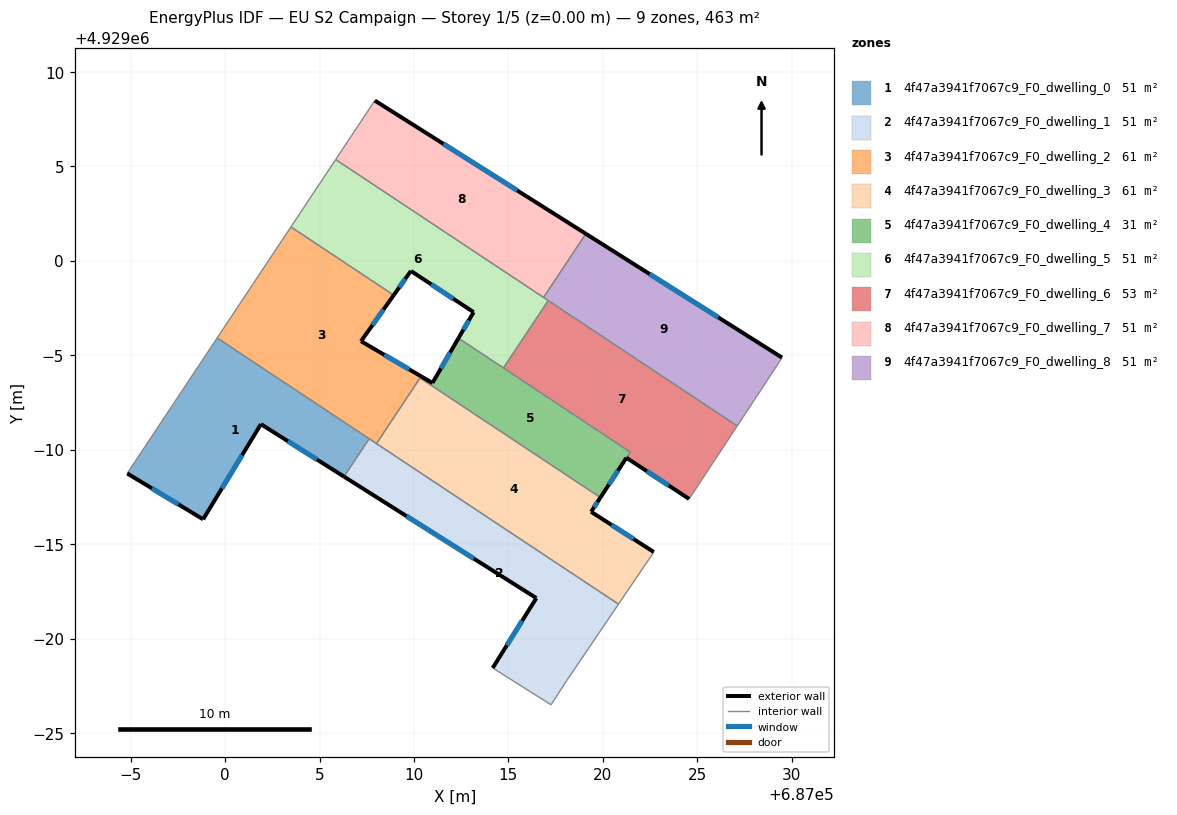
=== STOREY PLAN SPEC (per zone: floor XY polygon, exterior-wall plan segments, windows/doors) ===
zone 1: 4f47a3941f7067c9_F0_dwelling_0  (51.5 m²)
  floor: (687007.63, 4928990.59) (687006.30, 4928988.58) (687001.90, 4928991.36) (686998.84, 4928986.32) (686994.82, 4928988.75) (686999.58, 4928995.92)
  exterior wall: (686994.82, 4928988.75) – (686998.84, 4928986.32)  [4.7 m]
    window: (686996.13, 4928987.96) – (686997.53, 4928987.11)  [1.7 m²]
  exterior wall: (687001.90, 4928991.36) – (687006.30, 4928988.58)  [5.2 m]
    window: (687003.33, 4928990.46) – (687004.87, 4928989.48)  [1.9 m²]
  exterior wall: (686998.84, 4928986.32) – (687001.90, 4928991.36)  [5.9 m]
    window: (686999.83, 4928987.96) – (687000.90, 4928989.72)  [2.2 m²]
  interior walls: 3
zone 2: 4f47a3941f7067c9_F0_dwelling_1  (51.5 m²)
  floor: (687020.83, 4928981.83) (687018.08, 4928977.77) (687017.26, 4928976.50) (687014.17, 4928978.45) (687016.48, 4928982.15) (687006.30, 4928988.58) (687007.63, 4928990.59)
  exterior wall: (687016.48, 4928982.15) – (687014.17, 4928978.45)  [4.4 m]
    window: (687015.73, 4928980.95) – (687014.92, 4928979.65)  [1.6 m²]
  exterior wall: (687006.30, 4928988.58) – (687016.48, 4928982.15)  [12.0 m]
    window: (687009.61, 4928986.49) – (687013.17, 4928984.24)  [4.4 m²]
  interior walls: 6
zone 3: 4f47a3941f7067c9_F0_dwelling_2  (61.0 m²)
  floor: (687008.93, 4928998.19) (687007.26, 4928995.84) (687007.20, 4928995.75) (687010.98, 4928993.54) (687010.91, 4928993.42) (687010.32, 4928993.80) (687008.02, 4928990.33) (686999.58, 4928995.92) (687003.48, 4929001.80)
  exterior wall: (687007.26, 4928995.84) – (687008.93, 4928998.19)  [2.9 m]
    window: (687007.80, 4928996.60) – (687008.39, 4928997.42)  [1.1 m²]
  exterior wall: (687007.20, 4928995.75) – (687007.26, 4928995.84)  [0.1 m]
  exterior wall: (687010.98, 4928993.54) – (687007.20, 4928995.75)  [4.4 m]
    window: (687009.75, 4928994.26) – (687008.43, 4928995.03)  [1.6 m²]
  interior walls: 7
zone 4: 4f47a3941f7067c9_F0_dwelling_3  (60.8 m²)
  floor: (687019.87, 4928987.47) (687019.38, 4928986.72) (687022.70, 4928984.59) (687020.83, 4928981.83) (687008.02, 4928990.33) (687010.32, 4928993.81)
  exterior wall: (687022.70, 4928984.59) – (687019.38, 4928986.72)  [3.9 m]
    window: (687021.62, 4928985.28) – (687020.46, 4928986.03)  [1.4 m²]
  exterior wall: (687019.38, 4928986.72) – (687019.87, 4928987.47)  [0.9 m]
    window: (687019.54, 4928986.96) – (687019.71, 4928987.23)  [0.3 m²]
  interior walls: 5
zone 5: 4f47a3941f7067c9_F0_dwelling_4  (31.2 m²)
  floor: (687021.45, 4928989.88) (687019.87, 4928987.47) (687010.91, 4928993.42) (687010.98, 4928993.54) (687012.36, 4928995.91)
  exterior wall: (687012.36, 4928995.91) – (687010.98, 4928993.54)  [2.7 m]
    window: (687011.91, 4928995.14) – (687011.43, 4928994.31)  [1.0 m²]
  exterior wall: (687019.87, 4928987.47) – (687021.25, 4928989.58)  [2.5 m]
    window: (687020.32, 4928988.16) – (687020.80, 4928988.89)  [0.9 m²]
  interior walls: 5
zone 6: 4f47a3941f7067c9_F0_dwelling_5  (51.5 m²)
  floor: (687017.11, 4928997.90) (687014.74, 4928994.33) (687012.36, 4928995.91) (687013.16, 4928997.29) (687009.84, 4928999.47) (687008.93, 4928998.19) (687003.48, 4929001.80) (687005.85, 4929005.37)
  exterior wall: (687009.84, 4928999.47) – (687013.16, 4928997.29)  [4.0 m]
    window: (687010.92, 4928998.76) – (687012.08, 4928998.00)  [1.5 m²]
  exterior wall: (687008.93, 4928998.19) – (687009.84, 4928999.47)  [1.6 m]
    window: (687009.22, 4928998.60) – (687009.54, 4928999.05)  [0.6 m²]
  exterior wall: (687013.16, 4928997.29) – (687012.36, 4928995.91)  [1.6 m]
    window: (687012.90, 4928996.84) – (687012.62, 4928996.36)  [0.6 m²]
  interior walls: 6
zone 7: 4f47a3941f7067c9_F0_dwelling_6  (52.9 m²)
  floor: (687027.11, 4928991.26) (687024.57, 4928987.40) (687021.25, 4928989.58) (687021.45, 4928989.88) (687014.74, 4928994.33) (687017.11, 4928997.90)
  exterior wall: (687021.25, 4928989.58) – (687024.57, 4928987.40)  [4.0 m]
    window: (687022.33, 4928988.87) – (687023.49, 4928988.11)  [1.5 m²]
  interior walls: 5
zone 8: 4f47a3941f7067c9_F0_dwelling_7  (51.5 m²)
  floor: (687019.10, 4929001.44) (687016.86, 4928998.07) (687005.85, 4929005.37) (687007.93, 4929008.49)
  exterior wall: (687019.10, 4929001.44) – (687007.93, 4929008.49)  [13.2 m]
    window: (687015.47, 4929003.73) – (687011.56, 4929006.20)  [4.8 m²]
  interior walls: 3
zone 9: 4f47a3941f7067c9_F0_dwelling_8  (51.5 m²)
  floor: (687029.49, 4928994.88) (687028.45, 4928993.29) (687027.11, 4928991.26) (687016.86, 4928998.07) (687019.10, 4929001.44)
  exterior wall: (687029.49, 4928994.88) – (687019.10, 4929001.44)  [12.3 m]
    window: (687026.11, 4928997.01) – (687022.48, 4928999.30)  [4.5 m²]
  interior walls: 5

=== DERIVED (storey summary) ===
Building: EU S2 Campaign
Storey: 1 of 5  (floor level z = 0.00 m)
Storey gross floor area: 463.2 m²
Zones on this storey: 9
  - 4f47a3941f7067c9_F0_dwelling_0: floor 51.5 m²; exterior wall 15.8 m (47.4 m²); 3 window(s) 5.8 m²; WWR 12.2%
  - 4f47a3941f7067c9_F0_dwelling_1: floor 51.5 m²; exterior wall 16.4 m (49.2 m²); 2 window(s) 6.0 m²; WWR 12.2%
  - 4f47a3941f7067c9_F0_dwelling_2: floor 61.0 m²; exterior wall 7.4 m (22.1 m²); 2 window(s) 2.7 m²; WWR 12.0%
  - 4f47a3941f7067c9_F0_dwelling_3: floor 60.8 m²; exterior wall 4.8 m (14.5 m²); 2 window(s) 1.8 m²; WWR 12.2%
  - 4f47a3941f7067c9_F0_dwelling_4: floor 31.2 m²; exterior wall 5.3 m (15.8 m²); 2 window(s) 1.9 m²; WWR 12.2%
  - 4f47a3941f7067c9_F0_dwelling_5: floor 51.5 m²; exterior wall 7.1 m (21.4 m²); 3 window(s) 2.6 m²; WWR 12.2%
  - 4f47a3941f7067c9_F0_dwelling_6: floor 52.9 m²; exterior wall 4.0 m (11.9 m²); 1 window(s) 1.5 m²; WWR 12.2%
  - 4f47a3941f7067c9_F0_dwelling_7: floor 51.5 m²; exterior wall 13.2 m (39.6 m²); 1 window(s) 4.8 m²; WWR 12.2%
  - 4f47a3941f7067c9_F0_dwelling_8: floor 51.5 m²; exterior wall 12.3 m (36.9 m²); 1 window(s) 4.5 m²; WWR 12.2%
Zone adjacency (shared interzone walls):
  - 4f47a3941f7067c9_F0_dwelling_0 ↔ 4f47a3941f7067c9_F0_dwelling_1
  - 4f47a3941f7067c9_F0_dwelling_0 ↔ 4f47a3941f7067c9_F0_dwelling_2
  - 4f47a3941f7067c9_F0_dwelling_1 ↔ 4f47a3941f7067c9_F0_dwelling_2
  - 4f47a3941f7067c9_F0_dwelling_1 ↔ 4f47a3941f7067c9_F0_dwelling_3
  - 4f47a3941f7067c9_F0_dwelling_2 ↔ 4f47a3941f7067c9_F0_dwelling_3
  - 4f47a3941f7067c9_F0_dwelling_2 ↔ 4f47a3941f7067c9_F0_dwelling_4
  - 4f47a3941f7067c9_F0_dwelling_2 ↔ 4f47a3941f7067c9_F0_dwelling_5
  - 4f47a3941f7067c9_F0_dwelling_3 ↔ 4f47a3941f7067c9_F0_dwelling_4
  - 4f47a3941f7067c9_F0_dwelling_4 ↔ 4f47a3941f7067c9_F0_dwelling_5
  - 4f47a3941f7067c9_F0_dwelling_4 ↔ 4f47a3941f7067c9_F0_dwelling_6
  - 4f47a3941f7067c9_F0_dwelling_5 ↔ 4f47a3941f7067c9_F0_dwelling_6
  - 4f47a3941f7067c9_F0_dwelling_5 ↔ 4f47a3941f7067c9_F0_dwelling_7
  - 4f47a3941f7067c9_F0_dwelling_5 ↔ 4f47a3941f7067c9_F0_dwelling_8
  - 4f47a3941f7067c9_F0_dwelling_6 ↔ 4f47a3941f7067c9_F0_dwelling_8
  - 4f47a3941f7067c9_F0_dwelling_7 ↔ 4f47a3941f7067c9_F0_dwelling_8